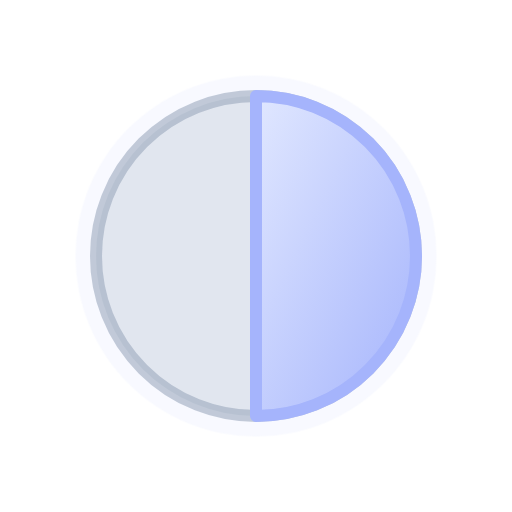
t = 0.00 s
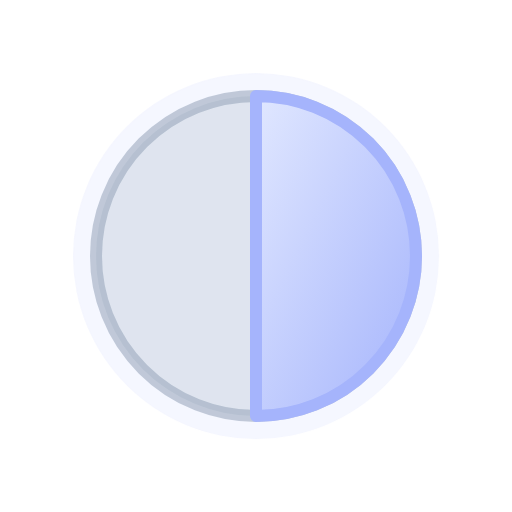
t = 1.00 s
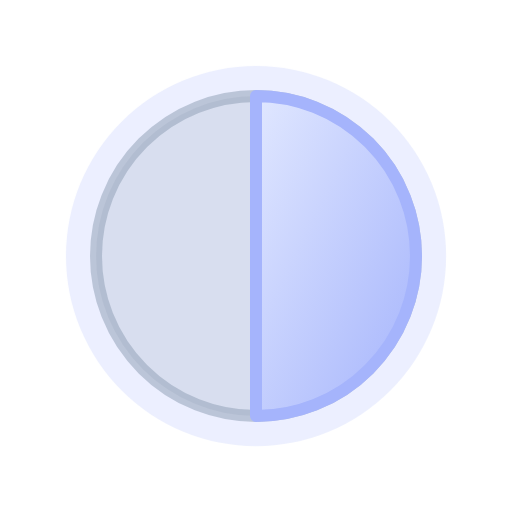
t = 2.00 s
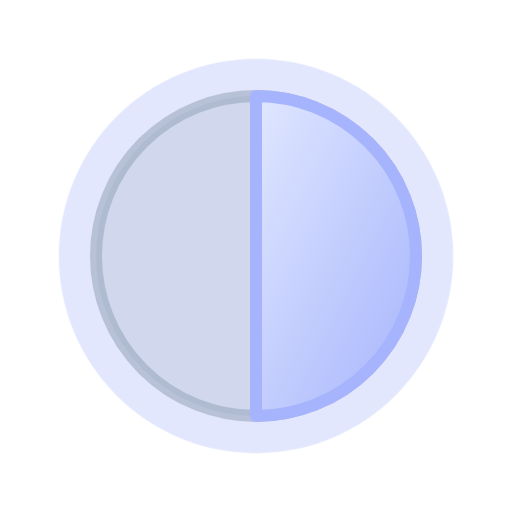
t = 3.00 s

The animated SVG that drew these frames (rendered in a browser with its animation timeline set to each time). Animation: 1 CSS @keyframes rule; one cycle of 4.00 s, repeats indefinitely.

<svg xmlns="http://www.w3.org/2000/svg" viewBox="0 0 64 64" width="64" height="64" role="img"><title>First quarter moon</title><defs><linearGradient id="wtc-moon-first-quarter-moon" x1="0" y1="0" x2="1" y2="1"><stop offset="0" stop-color="#E0E7FF"/><stop offset="1" stop-color="#A5B4FC"/></linearGradient></defs><style>.wtc-moon-first-quarter-glow{transform-box:fill-box;transform-origin:center;animation:wtc-moon-first-quarter-glow 4s ease-in-out infinite alternate}@keyframes wtc-moon-first-quarter-glow{from{opacity:.08;transform:scale(.94)}to{opacity:.35;transform:scale(1.04)}}@media (prefers-reduced-motion:reduce){*{animation:none!important}}</style><circle class="wtc-moon-first-quarter-glow" cx="32" cy="32" r="24" fill="#A5B4FC" opacity=".12"/><circle cx="32" cy="32" r="20" fill="#94A3B8" fill-opacity=".22" stroke="#94A3B8" stroke-opacity=".55" stroke-width="1.5"/><path d="M32 12A20 20 0 0 1 32 52L32 12Z" fill="url(#wtc-moon-first-quarter-moon)" stroke="#A5B4FC" stroke-width="1.5" stroke-linejoin="round"/></svg>
